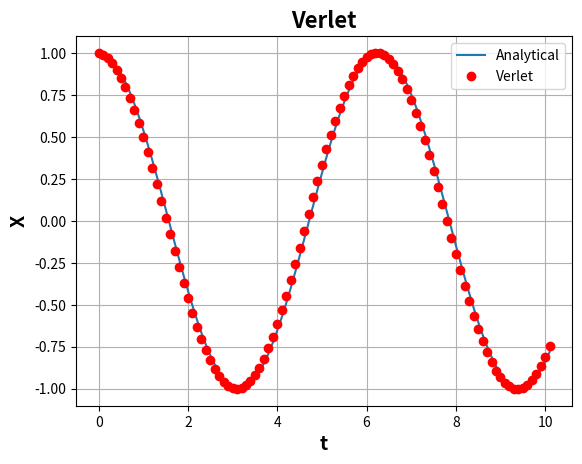

Here is the Python script that generated this plot:


from numpy import cos, array

#%% Constants

k  = 1     # Spring constant
m  = 1     # Mass
dt = 0.1   # Accuracy
tm = 10    # Simulation time

#%% Initial conditions

x = [1]    # initial position
v = [0]    # initial velocity

# Time
t = [0]

#%% Verlet algorithm

i = 0

while t[-1] <= tm:
    
    # Acceleration
    a = -(k/m)* x[i]
    
    if i == 0:
        
        # Euler Cromer method
        
        # Velocity
        v_next = v[i] + a* dt
        
        # Position
        x_next = x[i] + v_next* dt
        
    else:
        
        # Position
        x_next = 2* x[i] - x[i-1] + a* dt**2
        
    # Position update
    x.append(x_next)
    
    # Time update
    t.append(t[i] + dt)
        
    # Loop update
    i = i + 1
    
#%% Analytical solution
    
omg = (k/ m)**0.5
xa  = x[0]* cos(omg* array(t))

#%% Plot
import matplotlib.pyplot as plt

plt.plot(t, xa, label = 'Analytical')
plt.plot(t, x, 'ro', label = 'Verlet')
plt.title('Verlet', fontweight = 'bold', fontsize = 16)
plt.xlabel('t', fontweight = 'bold', fontsize = 14)
plt.ylabel('X', fontweight = 'bold', fontsize = 14)
plt.grid(True)
plt.legend()
plt.show()

